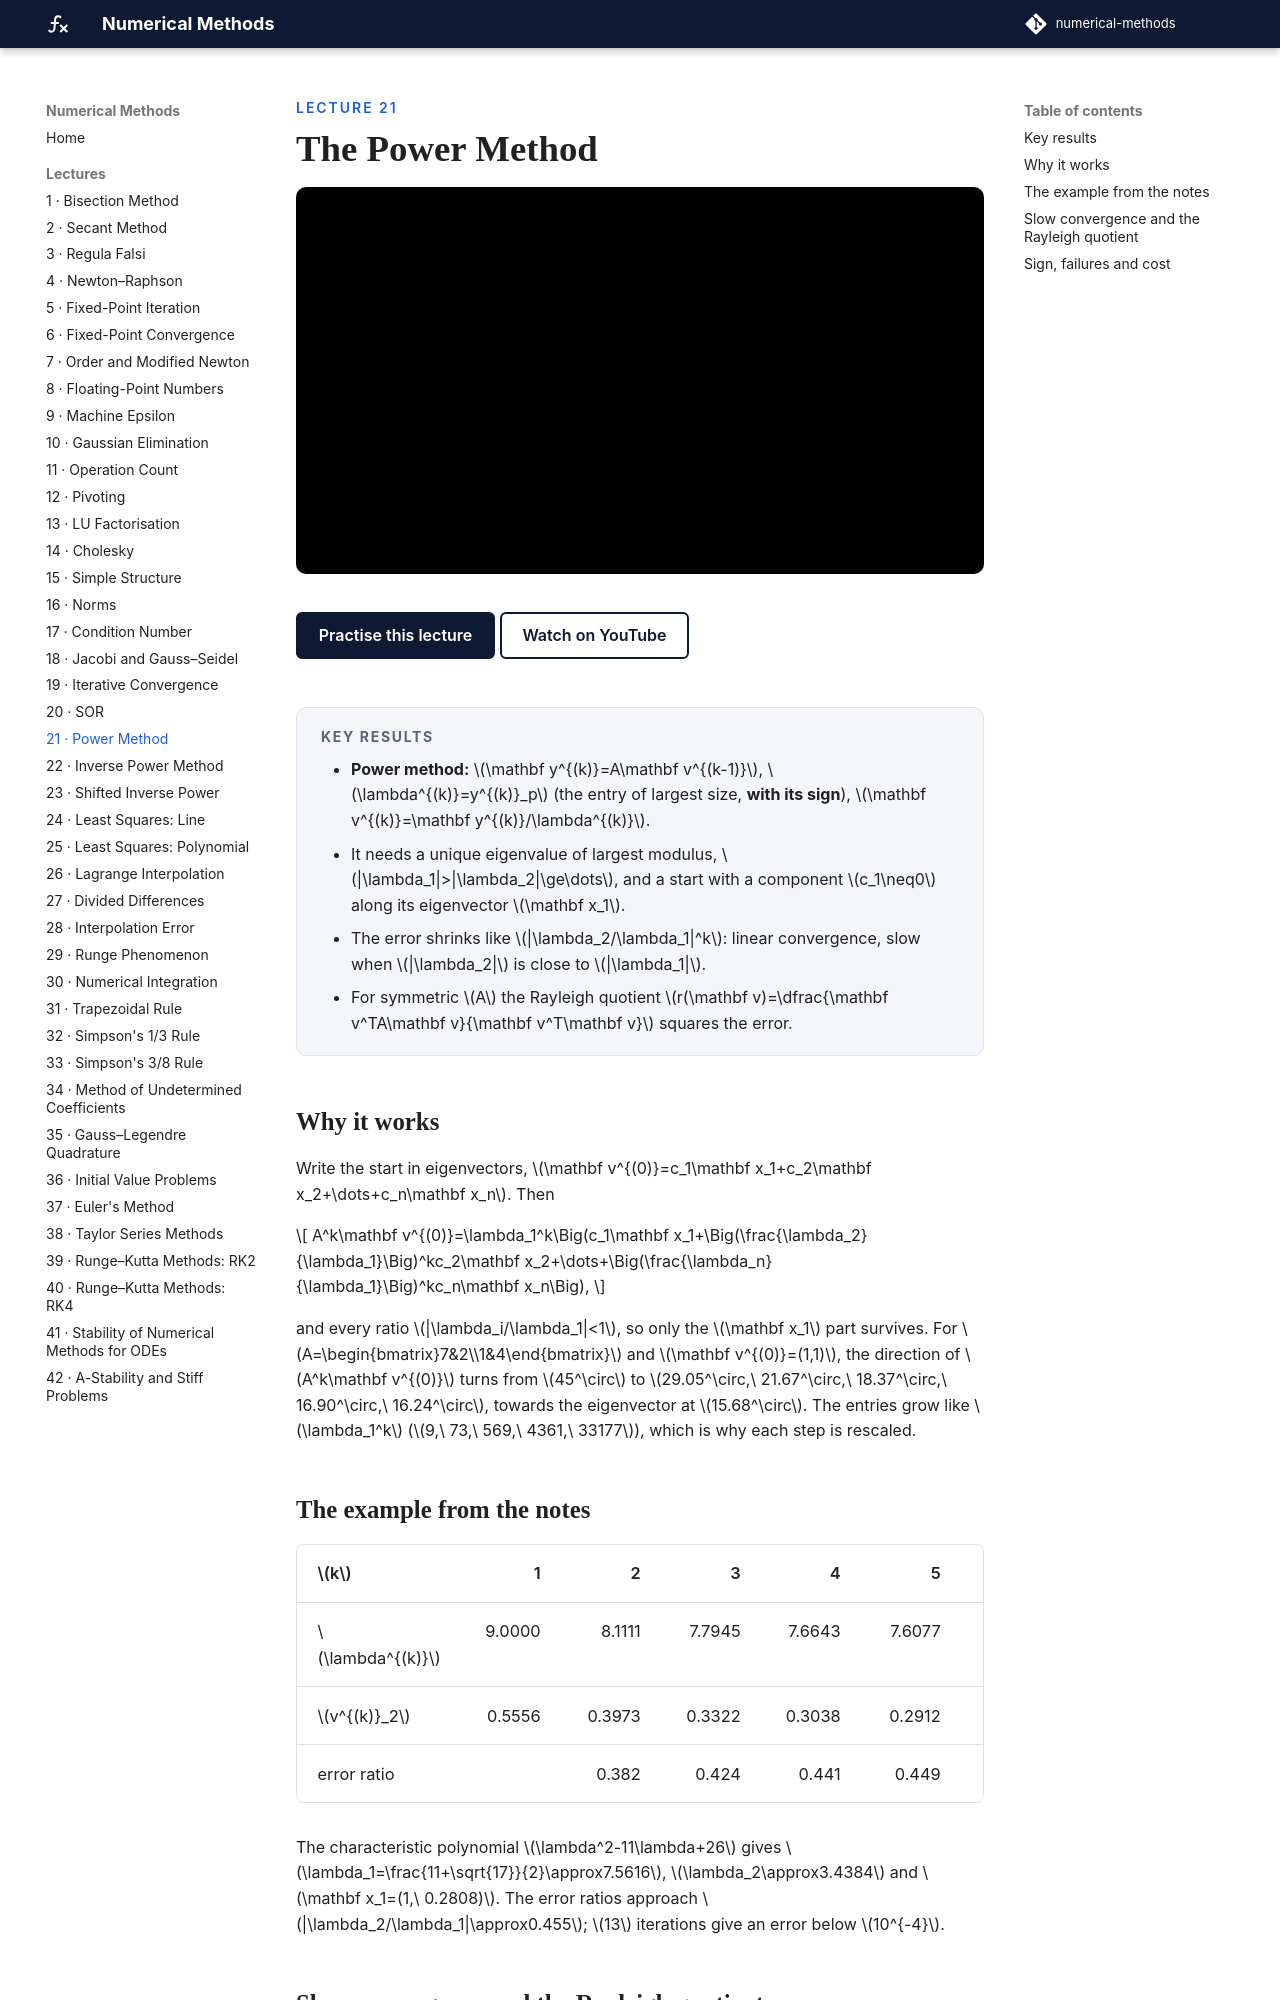

repository: biswarupbiswas/numerical-methods · page: lectures/lec21-power-method/index.html · generator: mkdocs

---
title: The Power Method
---

<p class="nm-eyebrow">Lecture 21</p>

# The Power Method

<iframe class="nm-video" src="https://www.youtube-nocookie.com/embed/k9TRN17eKFk" title="Lecture 21: The Power Method" allow="accelerometer; clipboard-write; encrypted-media; gyroscope; picture-in-picture; web-share" referrerpolicy="strict-origin-when-cross-origin" allowfullscreen></iframe>

<div class="nm-actions" markdown>
[Practise this lecture](../practice/lec21_power_method.html){ .md-button .md-button--primary }
[Watch on YouTube](https://www.youtube.com/watch?v=k9TRN17eKFk){ .md-button }
</div>

<div class="nm-key" markdown>
#### Key results
- **Power method:** \(\mathbf y^{(k)}=A\mathbf v^{(k-1)}\), \(\lambda^{(k)}=y^{(k)}_p\) (the entry of largest size, **with its sign**), \(\mathbf v^{(k)}=\mathbf y^{(k)}/\lambda^{(k)}\).
- It needs a unique eigenvalue of largest modulus, \(|\lambda_1|>|\lambda_2|\ge\dots\), and a start with a component \(c_1\neq0\) along its eigenvector \(\mathbf x_1\).
- The error shrinks like \(|\lambda_2/\lambda_1|^k\): linear convergence, slow when \(|\lambda_2|\) is close to \(|\lambda_1|\).
- For symmetric \(A\) the Rayleigh quotient \(r(\mathbf v)=\dfrac{\mathbf v^TA\mathbf v}{\mathbf v^T\mathbf v}\) squares the error.
</div>

## Why it works

Write the start in eigenvectors, \(\mathbf v^{(0)}=c_1\mathbf x_1+c_2\mathbf x_2+\dots+c_n\mathbf x_n\). Then

\[
A^k\mathbf v^{(0)}=\lambda_1^k\Big(c_1\mathbf x_1+\Big(\frac{\lambda_2}{\lambda_1}\Big)^kc_2\mathbf x_2+\dots+\Big(\frac{\lambda_n}{\lambda_1}\Big)^kc_n\mathbf x_n\Big),
\]

and every ratio \(|\lambda_i/\lambda_1|<1\), so only the \(\mathbf x_1\) part survives. For \(A=\begin{bmatrix}7&2\\1&4\end{bmatrix}\) and \(\mathbf v^{(0)}=(1,1)\), the direction of \(A^k\mathbf v^{(0)}\) turns from \(45^\circ\) to \(29.05^\circ,\ 21.67^\circ,\ 18.37^\circ,\ 16.90^\circ,\ 16.24^\circ\), towards the eigenvector at \(15.68^\circ\). The entries grow like \(\lambda_1^k\) (\(9,\ 73,\ 569,\ 4361,\ 33177\)), which is why each step is rescaled.

## The example from the notes

| \(k\) | 1 | 2 | 3 | 4 | 5 | 6 | 7 |
|---|---:|---:|---:|---:|---:|---:|---:|
| \(\lambda^{(k)}\) | 9.0000 | 8.1111 | 7.7945 | 7.6643 | 7.6077 | 7.5824 | 7.5710 |
| \(v^{(k)}_2\) | 0.5556 | 0.3973 | 0.3322 | 0.3038 | 0.2912 | 0.2855 | 0.2829 |
| error ratio | | 0.382 | 0.424 | 0.441 | 0.449 | 0.452 | 0.453 |

The characteristic polynomial \(\lambda^2-11\lambda+26\) gives \(\lambda_1=\frac{11+\sqrt{17}}{2}\approx7.5616\), \(\lambda_2\approx3.4384\) and \(\mathbf x_1=(1,\ 0.2808)\). The error ratios approach \(|\lambda_2/\lambda_1|\approx0.455\); \(13\) iterations give an error below \(10^{-4}\).
